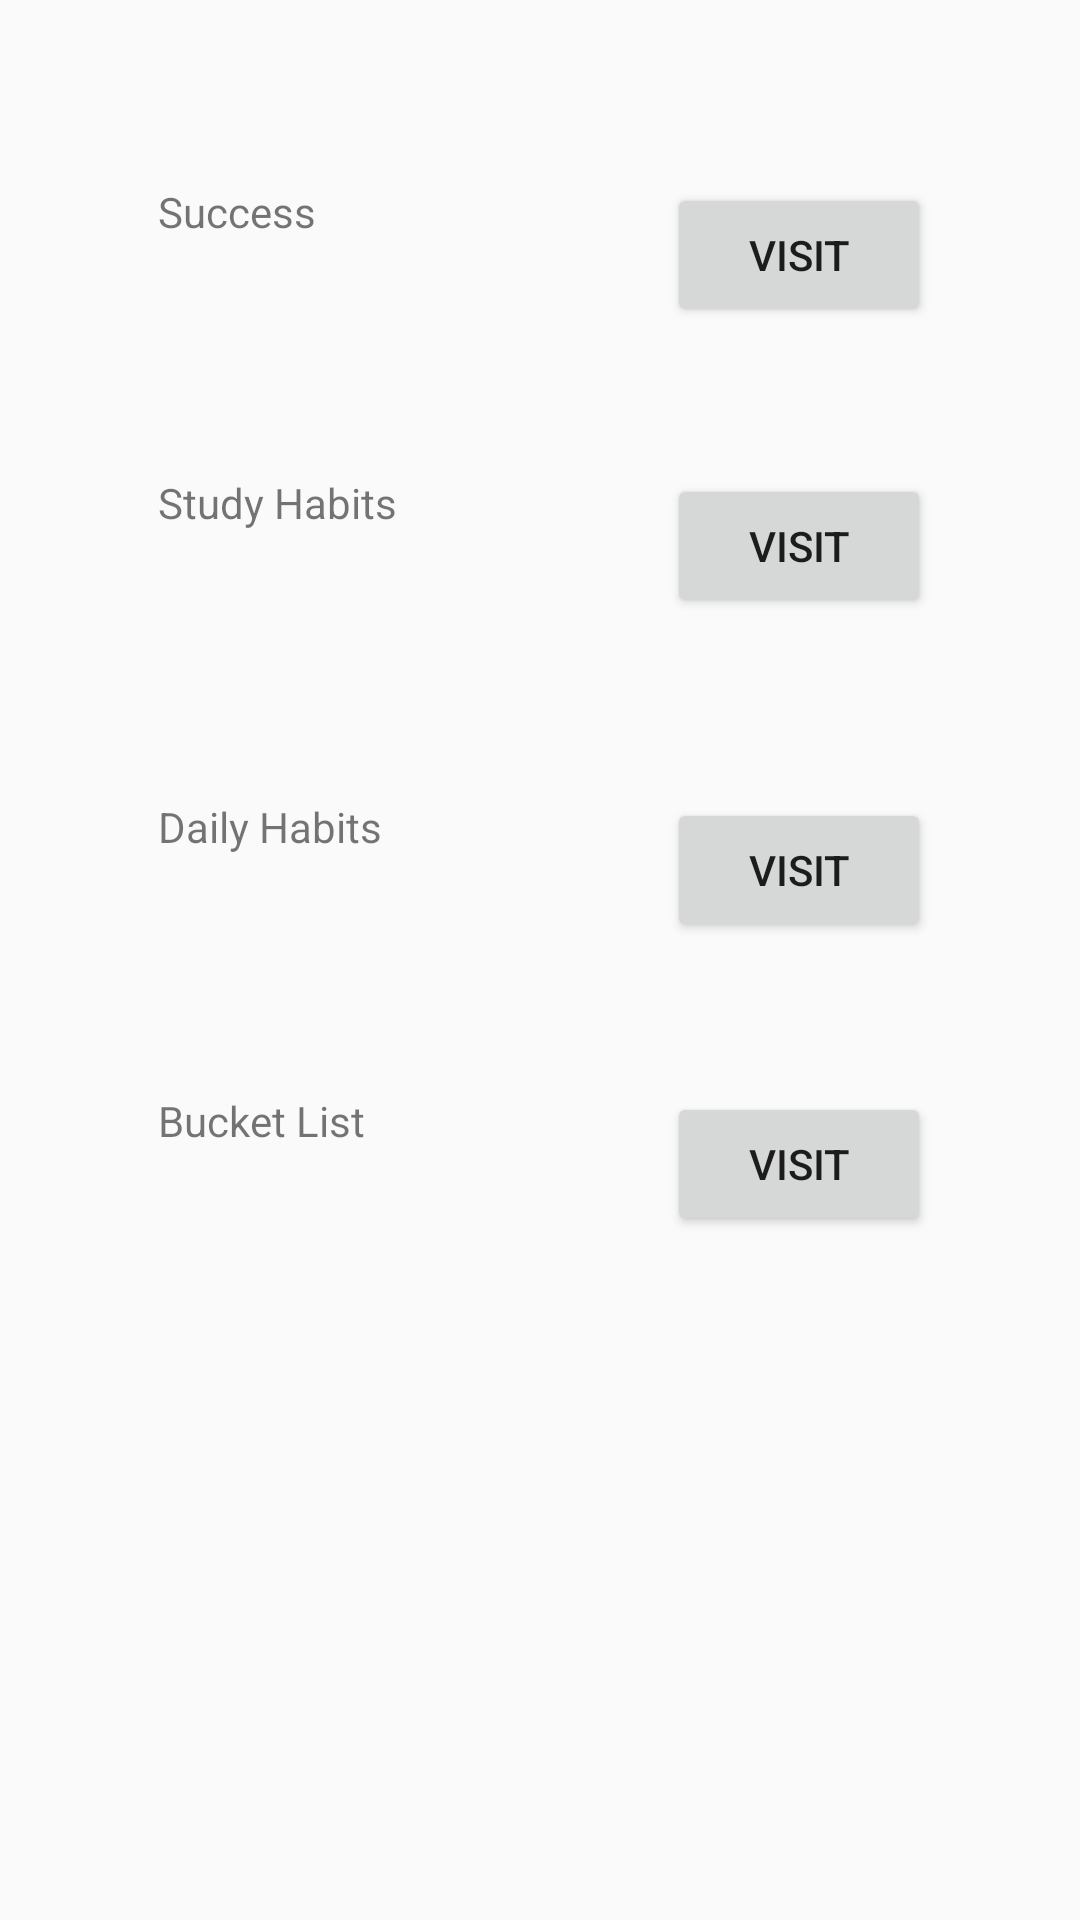

Write the Android layout XML for this screen, with the resource values it uses.
<!-- AndroidManifest.xml: application theme AppTheme -->
<!-- res/layout/activity_tips.xml -->
<?xml version="1.0" encoding="utf-8"?>
<RelativeLayout xmlns:android="http://schemas.android.com/apk/res/android"
    xmlns:tools="http://schemas.android.com/tools"
    android:layout_width="match_parent"
    android:layout_height="match_parent"
    android:paddingBottom="@dimen/activity_vertical_margin"
    android:paddingLeft="@dimen/activity_horizontal_margin"
    android:paddingRight="@dimen/activity_horizontal_margin"
    android:paddingTop="@dimen/activity_vertical_margin"
    tools:context="com.habitude.admin.myapplication.tips">

    <TextView
        android:text="Success"
        android:layout_width="wrap_content"
        android:layout_height="wrap_content"
        android:layout_alignParentTop="true"
        android:layout_alignParentStart="true"
        android:layout_marginStart="53dp"
        android:layout_marginTop="61dp"
        android:id="@+id/textView5" />

    <TextView
        android:text="Study Habits"
        android:layout_width="wrap_content"
        android:layout_height="wrap_content"
        android:layout_below="@+id/textView5"
        android:layout_alignStart="@+id/textView5"
        android:layout_marginTop="78dp"
        android:id="@+id/textView6" />

    <TextView
        android:text="Daily Habits"
        android:layout_width="wrap_content"
        android:layout_height="wrap_content"
        android:layout_below="@+id/textView6"
        android:layout_alignStart="@+id/textView6"
        android:layout_marginTop="89dp"
        android:id="@+id/textView7" />

    <TextView
        android:text="Bucket List"
        android:layout_width="wrap_content"
        android:layout_height="wrap_content"
        android:layout_below="@+id/textView7"
        android:layout_alignStart="@+id/textView7"
        android:layout_marginTop="79dp"
        android:id="@+id/textView9" />

    <Button
        android:text="Visit"
        android:layout_width="wrap_content"
        android:layout_height="wrap_content"
        android:layout_alignTop="@+id/textView5"
        android:layout_alignParentEnd="true"
        android:layout_marginEnd="50dp"
        android:id="@+id/button" />

    <Button
        android:text="Visit"
        android:layout_width="wrap_content"
        android:layout_height="wrap_content"
        android:layout_alignTop="@+id/textView6"
        android:layout_alignEnd="@+id/button"
        android:id="@+id/button7" />

    <Button
        android:text="Visit"
        android:layout_width="wrap_content"
        android:layout_height="wrap_content"
        android:layout_alignTop="@+id/textView7"
        android:layout_alignEnd="@+id/button7"
        android:id="@+id/button11" />

    <Button
        android:text="Visit"
        android:layout_width="wrap_content"
        android:layout_height="wrap_content"
        android:layout_alignTop="@+id/textView9"
        android:layout_alignStart="@+id/button11"
        android:id="@+id/button12" />
</RelativeLayout>
<!-- resources referenced by this layout -->
<resources>
  <style name="AppTheme" parent="Theme.AppCompat.Light.DarkActionBar">
          
          <item name="colorPrimary">@color/colorPrimary</item>
          <item name="colorPrimaryDark">@color/colorPrimaryDark</item>
          <item name="colorAccent">@color/colorAccent</item>
      </style>
  <color name="colorPrimary">#5555ff</color>
  <color name="colorPrimaryDark">#5555ff</color>
  <color name="colorAccent">#5555ff</color>
</resources>
